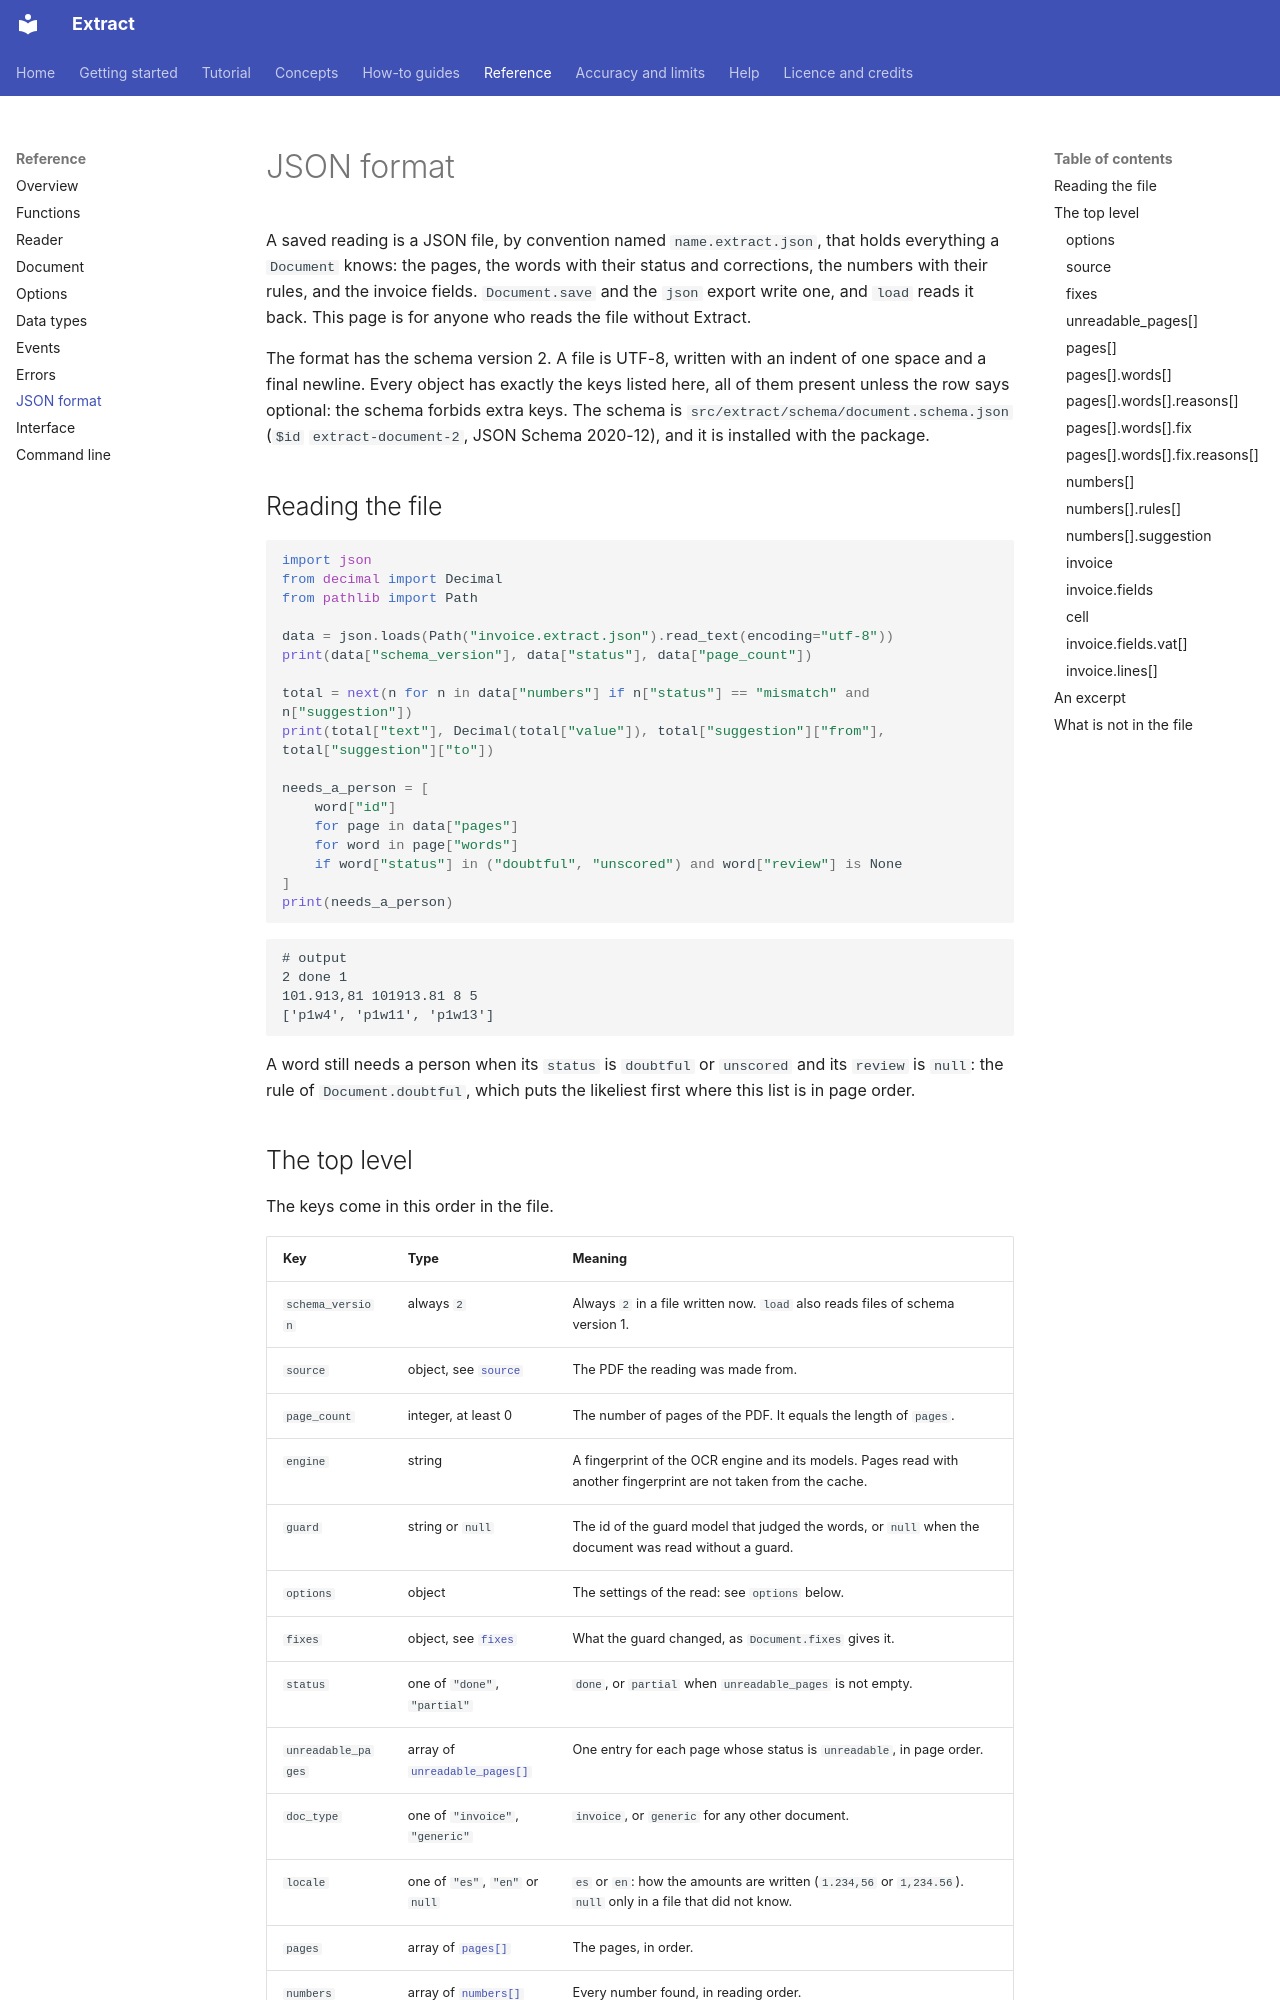

repository: PabloMedinaBetancor/extract · page: reference/json-format/index.html · generator: mkdocs

<!-- Generated by scripts/api_docs.py from src/extract/schema/document.schema.json. Edit the script, not this file. -->

# JSON format

A saved reading is a JSON file, by convention named `name.extract.json`, that holds everything a `Document` knows: the pages, the words with their status and corrections, the numbers with their rules, and the invoice fields. `Document.save` and the `json` export write one, and `load` reads it back. This page is for anyone who reads the file without Extract.

The format has the schema version 2. A file is UTF-8, written with an indent of one space and a final newline. Every object has exactly the keys listed here, all of them present unless the row says optional: the schema forbids extra keys. The schema is `src/extract/schema/document.schema.json` (`$id` `extract-document-2`, JSON Schema 2020-12), and it is installed with the package.

## Reading the file

```python
import json
from decimal import Decimal
from pathlib import Path

data = json.loads(Path("invoice.extract.json").read_text(encoding="utf-8"))
print(data["schema_version"], data["status"], data["page_count"])

total = next(n for n in data["numbers"] if n["status"] == "mismatch" and n["suggestion"])
print(total["text"], Decimal(total["value"]), total["suggestion"]["from"], total["suggestion"]["to"])

needs_a_person = [
    word["id"]
    for page in data["pages"]
    for word in page["words"]
    if word["status"] in ("doubtful", "unscored") and word["review"] is None
]
print(needs_a_person)
```

```text
# output
2 done 1
101.913,81 101913.81 8 5
['p1w4', 'p1w11', 'p1w13']
```

A word still needs a person when its `status` is `doubtful` or `unscored` and its `review` is `null`: the rule of `Document.doubtful`, which puts the likeliest first where this list is in page order.
